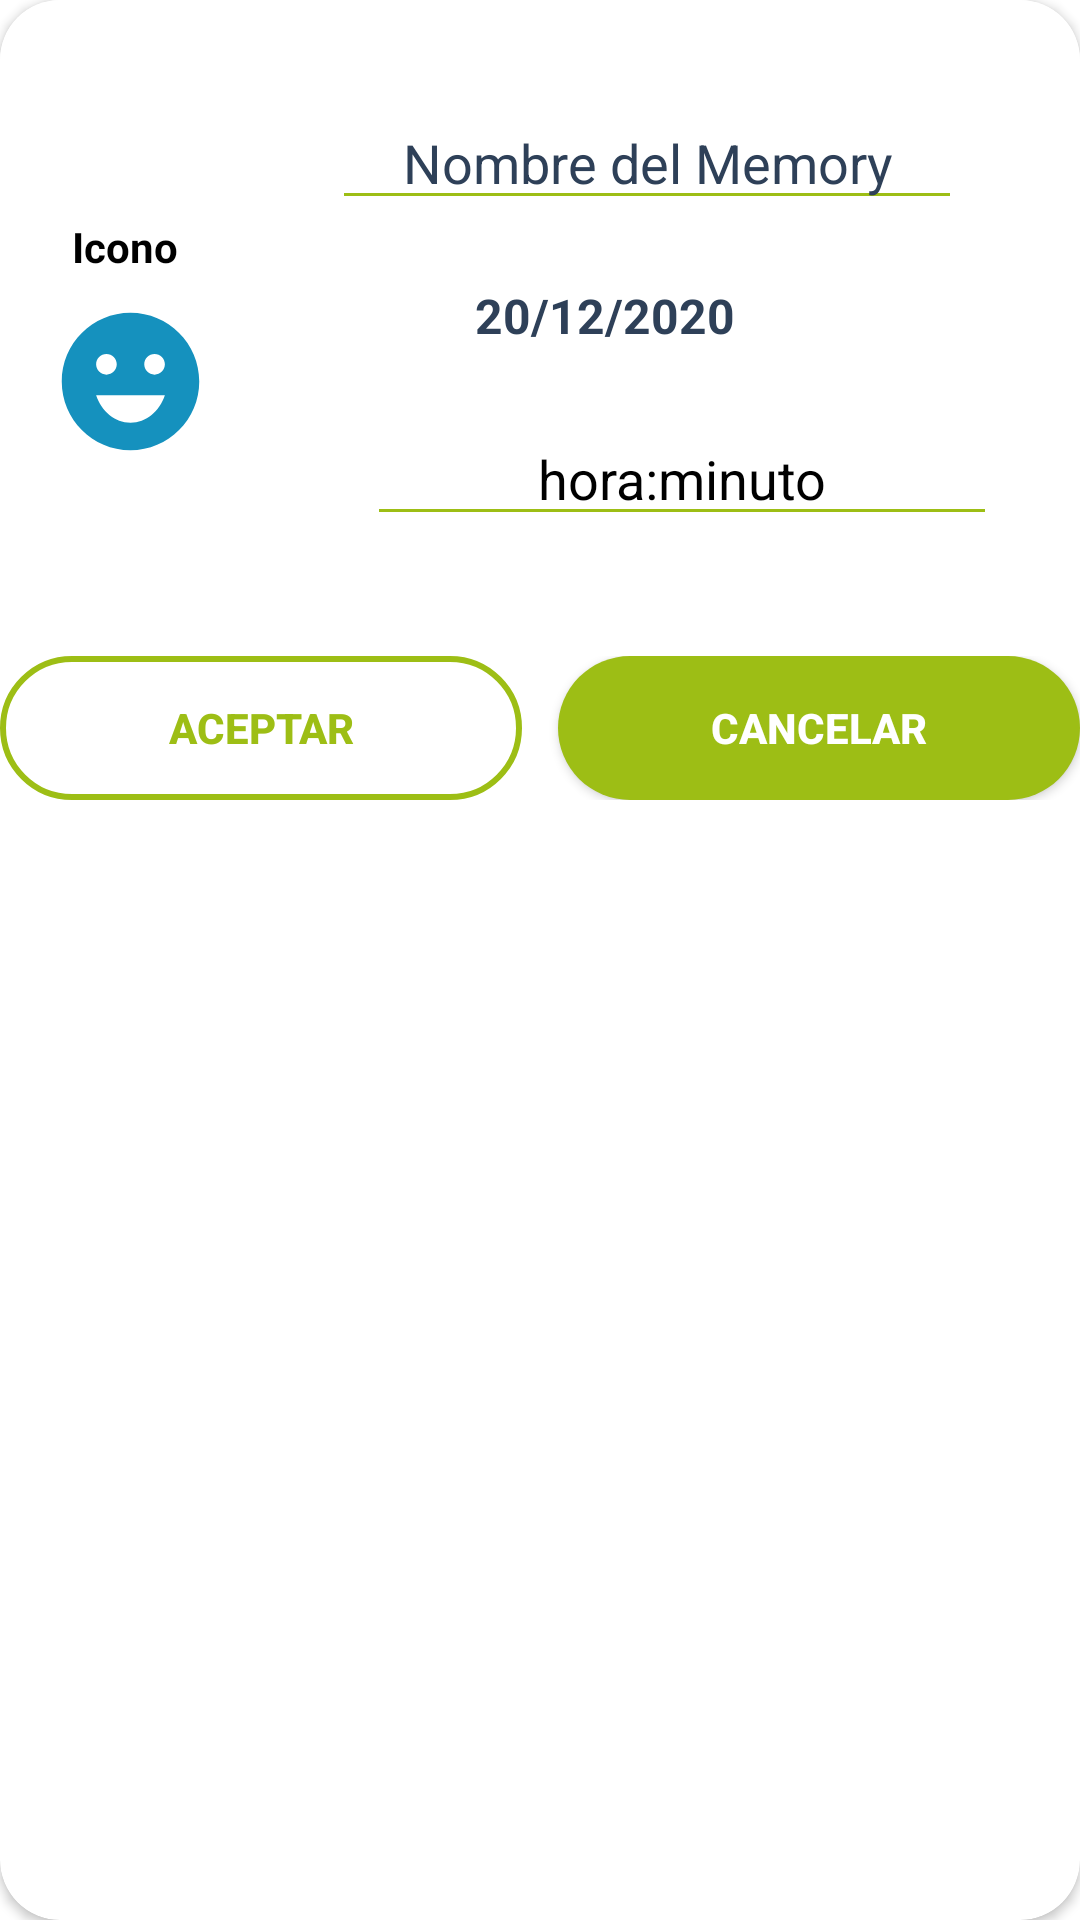

This screen was rendered from an Android layout file. Write that file and the resources it references.
<!-- AndroidManifest.xml: application theme Theme.Memry -->
<!-- res/layout/dialog_new_memory.xml -->
<?xml version="1.0" encoding="utf-8"?>
<androidx.cardview.widget.CardView xmlns:android="http://schemas.android.com/apk/res/android"
    xmlns:app="http://schemas.android.com/apk/res-auto"
    xmlns:tools="http://schemas.android.com/tools"
    android:layout_width="wrap_content"
    android:layout_height="wrap_content"
    app:cardCornerRadius="20dp"

    >

    <androidx.constraintlayout.widget.ConstraintLayout
        android:layout_width="match_parent"
        android:layout_height="wrap_content"
        android:background="@color/white">

        <androidx.constraintlayout.widget.ConstraintLayout
            android:id="@+id/constraintLayout3"
            android:layout_width="match_parent"
            android:layout_height="wrap_content"
            android:layout_marginStart="16dp"
            android:layout_marginTop="32dp"
            android:layout_marginEnd="16dp"
            app:layout_constraintEnd_toEndOf="parent"
            app:layout_constraintStart_toStartOf="parent"
            app:layout_constraintTop_toTopOf="parent">

            <EditText
                android:id="@+id/edt_nombre"
                android:layout_width="wrap_content"
                android:layout_height="wrap_content"
                android:layout_marginStart="16dp"
                android:backgroundTint="@color/green"
                android:ems="10"
                android:hint="Nombre del Memory"
                android:inputType="text"
                android:textAlignment="center"
                android:textColor="@color/blue"
                android:textColorHint="@color/blue"
                app:layout_constraintEnd_toEndOf="parent"
                app:layout_constraintStart_toEndOf="@+id/imageView"
                app:layout_constraintTop_toTopOf="parent" />

            <Button
                android:id="@+id/datePickerButton"
                style="@style/Widget.AppCompat.Spinner.DropDown"
                android:layout_width="138dp"
                android:layout_height="wrap_content"
                android:layout_marginTop="8dp"
                android:backgroundTint="@color/white"
                android:ems="10"
                android:onClick="openDatePicker"
                android:text="20/12/2020"
                android:textAlignment="viewStart"
                android:textColor="@color/blue"
                android:textSize="16dp"
                android:textStyle="bold"
                app:layout_constraintEnd_toEndOf="parent"
                app:layout_constraintStart_toStartOf="@+id/edt_nombre"
                app:layout_constraintTop_toBottomOf="@+id/edt_nombre" />

            <EditText
                android:id="@+id/edt_hora"
                android:layout_width="wrap_content"
                android:layout_height="wrap_content"
                android:layout_marginTop="8dp"
                android:layout_marginBottom="8dp"
                android:ems="10"
                android:inputType="time"
                android:textAlignment="center"
                android:textColor="@color/black"
                android:backgroundTint="@color/green"
                android:hint="hora:minuto"
                android:textColorHint="@color/black"
                app:layout_constraintBottom_toBottomOf="parent"
                app:layout_constraintEnd_toEndOf="parent"
                app:layout_constraintStart_toStartOf="@+id/edt_nombre"
                app:layout_constraintTop_toBottomOf="@+id/datePickerButton" />

            <TextView
                android:id="@+id/textView"
                android:layout_width="wrap_content"
                android:layout_height="wrap_content"
                android:layout_marginStart="8dp"
                android:layout_marginBottom="8dp"
                android:text="Icono"
                android:textAlignment="center"
                android:textColor="@color/black"
                android:textStyle="bold"
                app:layout_constraintBottom_toTopOf="@+id/imageView"
                app:layout_constraintStart_toStartOf="parent" />

            <ImageView
                android:id="@+id/imageView"
                android:layout_width="wrap_content"
                android:layout_height="wrap_content"
                android:layout_marginBottom="32dp"
                app:layout_constraintBottom_toBottomOf="parent"
                app:srcCompat="@drawable/baseline_emoji_emotions_24" />

        </androidx.constraintlayout.widget.ConstraintLayout>

        <LinearLayout
            android:id="@+id/linearLayout2"
            android:layout_width="match_parent"
            android:layout_height="wrap_content"
            android:layout_marginTop="32dp"
            android:layout_marginBottom="25dp"
            android:orientation="horizontal"
            app:layout_constraintBottom_toBottomOf="parent"

            app:layout_constraintEnd_toEndOf="parent"
            app:layout_constraintStart_toStartOf="parent"
            app:layout_constraintTop_toBottomOf="@+id/constraintLayout3">

            <androidx.appcompat.widget.AppCompatButton
                android:id="@+id/confirmPop"
                android:layout_width="wrap_content"
                android:layout_height="wrap_content"
                android:layout_marginEnd="6dp"
                android:layout_weight="1"
                android:background="@drawable/bg_borde_verde"
                android:elevation="3dp"
                android:text="Aceptar"
                android:textColor="@color/green"

                android:textStyle="bold" />

            <androidx.appcompat.widget.AppCompatButton
                android:id="@+id/cancelPop"
                android:layout_width="wrap_content"
                android:layout_height="wrap_content"
                android:layout_marginStart="6dp"
                android:layout_weight="1"
                android:background="@drawable/bg_full_verde"
                android:elevation="3dp"
                android:text="Cancelar"
                android:textColor="@color/white"
                android:textStyle="bold" />
        </LinearLayout>

    </androidx.constraintlayout.widget.ConstraintLayout>

</androidx.cardview.widget.CardView>
<!-- resources referenced by this layout -->
<resources>
  <color name="black">#FF000000</color>
  <color name="blue">#2E4058</color>
  <color name="green">#9DBE15</color>
  <color name="white">#FFFFFFFF</color>
  <!-- drawable baseline_emoji_emotions_24 (drawable) -->
  <vector xmlns:android="http://schemas.android.com/apk/res/android" android:height="55dp" android:tint="#1591BE" android:viewportHeight="24" android:viewportWidth="24" android:width="55dp">
        
      <path android:fillColor="@android:color/white" android:pathData="M11.99,2C6.47,2 2,6.48 2,12c0,5.52 4.47,10 9.99,10C17.52,22 22,17.52 22,12C22,6.48 17.52,2 11.99,2zM8.5,8C9.33,8 10,8.67 10,9.5S9.33,11 8.5,11S7,10.33 7,9.5S7.67,8 8.5,8zM12,18c-2.28,0 -4.22,-1.66 -5,-4h10C16.22,16.34 14.28,18 12,18zM15.5,11c-0.83,0 -1.5,-0.67 -1.5,-1.5S14.67,8 15.5,8S17,8.67 17,9.5S16.33,11 15.5,11z"/>
      
  </vector>
  <!-- drawable bg_borde_verde (drawable) -->
  <selector xmlns:android="http://schemas.android.com/apk/res/android">
      <item>
          <shape android:shape="rectangle">
              
              <corners android:radius="50dp" />
              <stroke android:color="@color/green" android:width="2dp" /> 
              <solid android:color="@android:color/transparent" /> 
          </shape>
      </item>
  </selector>
  <!-- drawable bg_full_verde (drawable) -->
  <selector xmlns:android="http://schemas.android.com/apk/res/android">
      <item>
          <shape android:shape="rectangle">
              <corners android:radius="50dp" />
              <solid android:color="@color/green" />
          </shape>
      </item>
  </selector>
  <style name="Theme.Memry" parent="Base.Theme.Memry" />
  <style name="Base.Theme.Memry" parent="Theme.MaterialComponents.DayNight.NoActionBar">
          <item name="colorPrimary">@color/black</item>
          <item name="android:navigationBarColor">@android:color/transparent</item>
      </style>
</resources>
